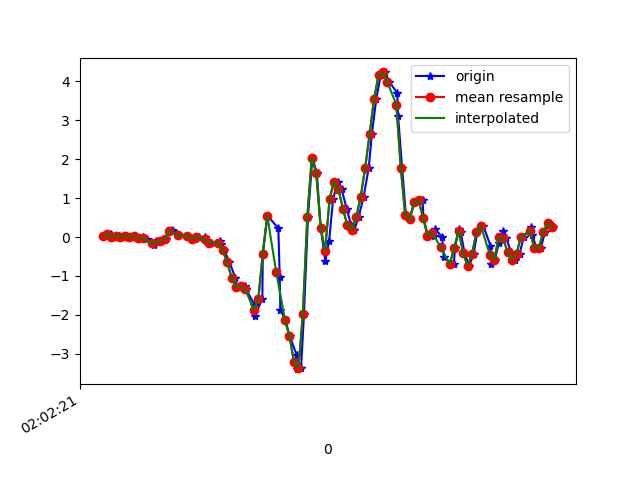

The data file committed next to this chart (first rows):
1617847342006, 542985628679973, 0.01413065, 0.17539604, -0.043885283
1617847342036, 542985647709989, 0.06544, -0.2632, -0.03167
1617847342048, 542985666740037, 0.009244, 0.1058, -0.09886
1617847342072, 542985685770069, 0.03857, -0.1826, -0.0561
1617847342084, 542985704800085, 0.001913, 0.02757, -0.1465
1617847342104, 542985723809525, 0.02879, 0.212, -0.1172
1617847342123, 542985742835237, 0.005579, -0.1752, -0.1428
1617847342143, 542985761860965, 0.03857, 0.2304, -0.1538
1617847342161, 542985780911493, -0.02863, -0.09461, -0.1062
1617847342180, 542985799937221, -0.002974, 0.129, -0.1636
1617847342199, 542985818962949, -0.05306, 0.1058, -0.1392
1617847342231, 542985837934789, -0.1936, -0.1862, -0.1709
1617847342239, 542985856957029, -0.1044, 0.2084, -0.1929
1617847342264, 542985876004069, -0.1129, 0.03978, -0.1392
1617847342284, 542985895026277, -0.04696, 0.1607, -0.1795
1617847342311, 542985914048517, 0.1705, 0.443, -0.2394
1617847342315, 542985933085829, 0.1546, 0.1742, -0.254
1617847342340, 542985952108837, 0.04101, 0.2218, -0.364
1617847342380, 542985971156645, 0.02513, 0.5444, -0.4617
1617847342383, 542985990179685, 0.02879, 0.5419, -0.5143
1617847342403, 542986009202661, -0.04573, 0.366, -0.5668
1617847342415, 542986028139301, -0.05673, 0.2951, -0.5961
1617847342433, 542986047183333, 0.003135, 0.2866, -0.6169
1617847342461, 542986066202533, -0.0103, 0.234, -0.6108
1617847342466, 542986085221733, -0.1117, 0.1693, -0.6047
1617847342488, 542986104240997, -0.1435, 0.1265, -0.6144
1617847342527, 542986123285029, -0.1129, 0.1094, -0.6425
1617847342530, 542986142336165, -0.1789, 0.06666, -0.6596
1617847342547, 542986161356581, -0.3365, 0.02879, -0.6743
1617847342570, 542986180376997, -0.6517, 0.02146, -0.6914
1617847342597, 542986199397349, -1.041, -0.0323, -0.6987
1617847342601, 542986218442533, -1.293, -0.07139, -0.6853
1617847342639, 542986237510565, -1.271, -0.02619, -0.6902
1617847342643, 542986256532453, -1.324, 0.06666, -0.689
1617847342682, 542986275579173, -1.735, 0.05078, -0.5998
1617847342684, 542986294601125, -2.02, -0.1203, -0.4764
1617847342718, 542986313623077, -1.586, -0.2595, -0.3676
1617847342720, 542986332665701, -0.4257, -0.3438, -0.2296
1617847342741, 542986351688229, 0.5517, -0.5943, 0.1308
1617847342790, 542986370735525, 0.2218, -1.464, 0.7991
1617847342796, 542986389758117, -1.035, -2.868, 1.379
1617847342799, 542986408780645, -1.865, -4.117, 1.682
1617847342822, 542986427828005, -2.143, -5.132, 1.9
1617847342841, 542986446864037, -2.55, -6.059, 1.968
1617847342872, 542986465886949, -3.026, -6.924, 1.772
1617847342875, 542986484934629, -3.396, -7.485, 1.408
1617847342892, 542986503957477, -3.369, -7.667, 1.061
1617847342905, 542986522980389, -1.986, -7.299, 0.9396
1617847342923, 542986542002981, 0.5199, -6.543, 0.8736
1617847342943, 542986561050725, 2.039, -5.658, 0.7417
1617847342963, 542986580073573, 1.646, -4.79, 0.6305
1617847342980, 542986599096421, 0.2438, -3.93, 0.611
1617847343001, 542986618144101, -0.6187, -2.773, 0.4925
1617847343018, 542986637175269, -0.09583, -1.545, 0.209
1617847343036, 542986656198373, 0.9744, -0.6041, -0.08909
1617847343056, 542986675246181, 1.426, 0.107, -0.287
1617847343074, 542986694269285, 1.227, 0.7606, -0.3395
1617847343097, 542986713292261, 0.7288, 1.334, -0.342
1617847343117, 542986732315365, 0.3, 1.797, -0.3566
1617847343132, 542986751362021, 0.1913, 2.196, -0.3994
1617847343151, 542986770385125, 0.5236, 2.604, -0.4544
... 46 more rows
